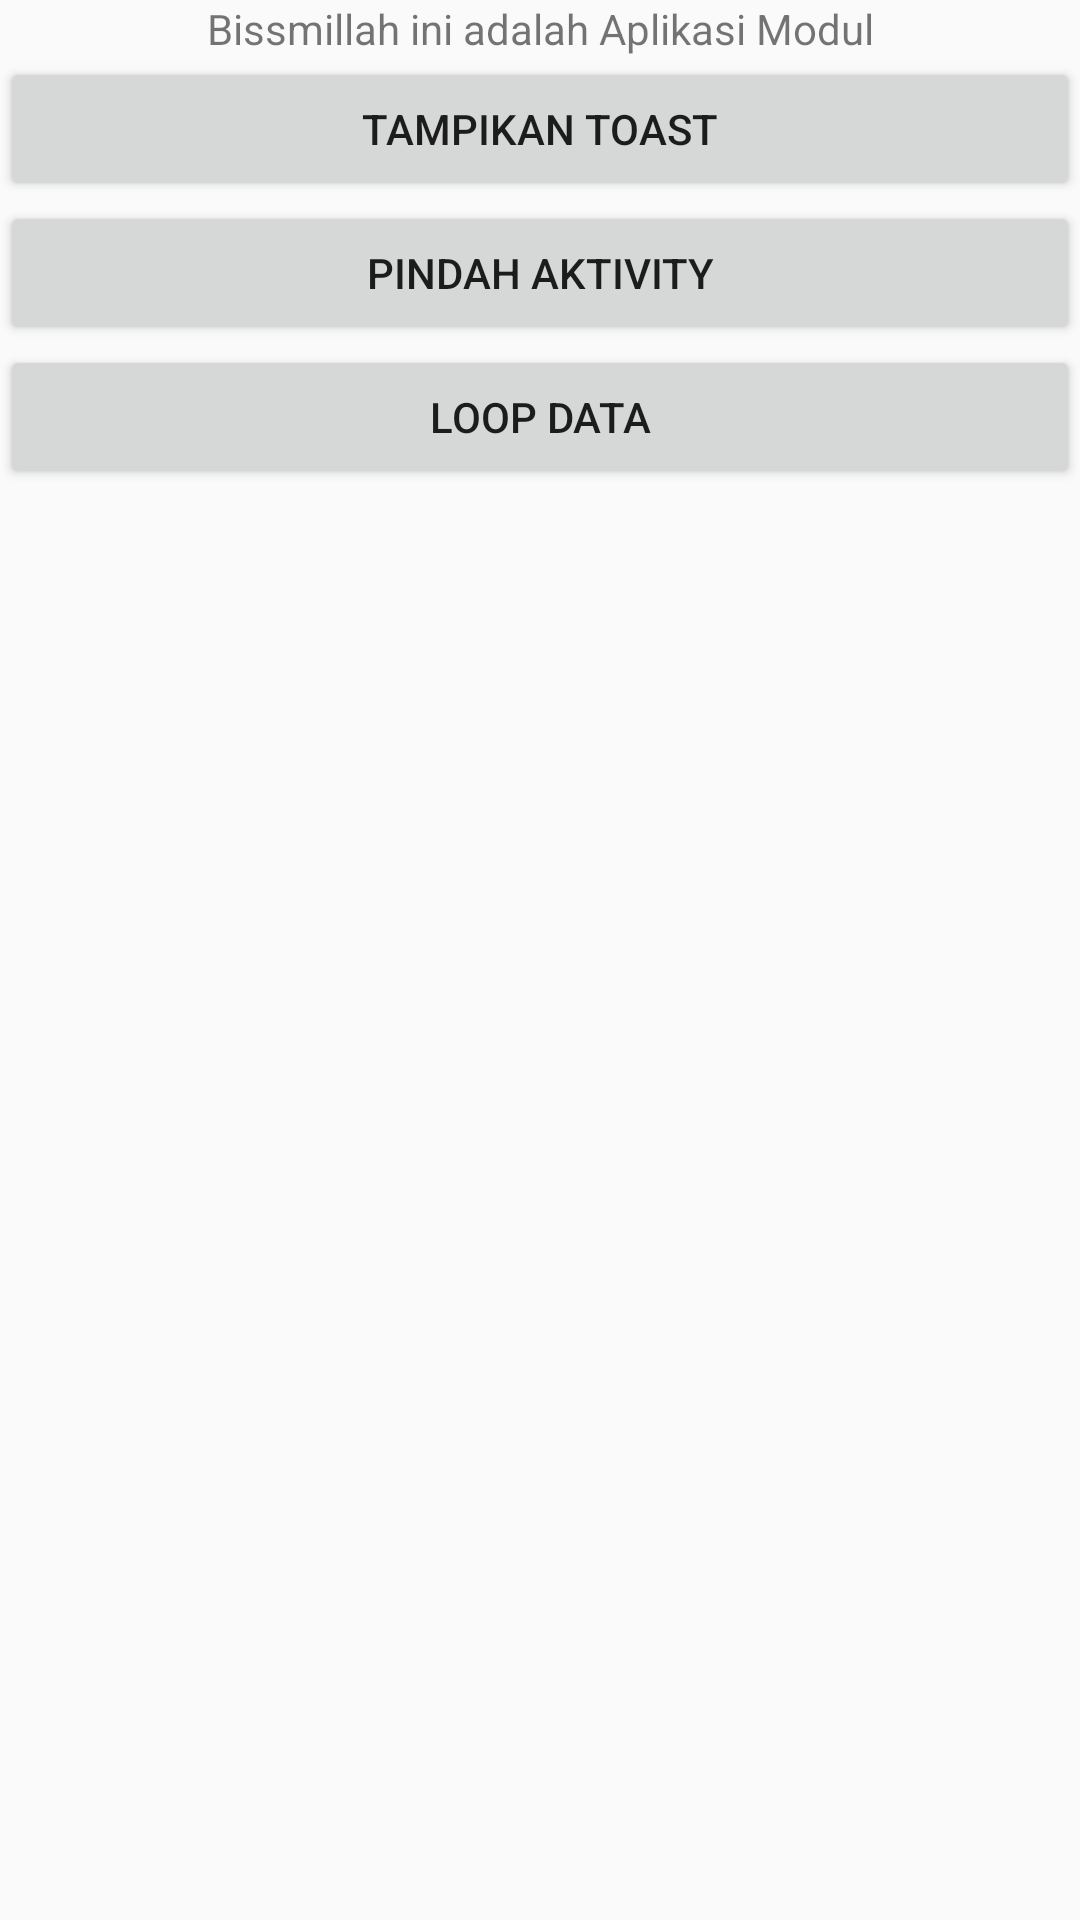

Android layout source for this screen:
<!-- AndroidManifest.xml: application theme Theme.Bissmillah -->
<!-- res/layout/activity_main.xml -->
<?xml version="1.0" encoding="utf-8"?>
<androidx.constraintlayout.widget.ConstraintLayout xmlns:android="http://schemas.android.com/apk/res/android"
    xmlns:app="http://schemas.android.com/apk/res-auto"
    xmlns:tools="http://schemas.android.com/tools"
    android:layout_width="match_parent"
    android:layout_height="match_parent"
    tools:context=".MainActivity">

    <LinearLayout
        android:layout_width="match_parent"
        android:layout_height="match_parent"
        android:orientation="vertical"
        app:flow_horizontalAlign="center"
        app:flow_verticalAlign="center">

        <TextView
            android:layout_width="match_parent"
            android:layout_height="wrap_content"
            android:text="Bissmillah ini adalah Aplikasi Modul"
            android:textAlignment="center" />

        <Button
            android:id="@+id/btnToast"
            android:layout_width="match_parent"
            android:layout_height="wrap_content"
            android:text="Tampikan Toast"
            android:textAlignment="center"
            app:flow_horizontalAlign="center"
            app:flow_verticalAlign="center"
            tools:ignore="MissingConstraints" />

        <Button
            android:id="@+id/btnPindahActivity"
            android:layout_width="match_parent"
            android:layout_height="wrap_content"
            android:text="Pindah Aktivity" />

        <Button
            android:id="@+id/btnLoopData"
            android:layout_width="match_parent"
            android:layout_height="wrap_content"
            android:text="Loop Data" />
    </LinearLayout>

</androidx.constraintlayout.widget.ConstraintLayout>
<!-- resources referenced by this layout -->
<resources>
  <style name="Theme.Bissmillah" parent="Base.Theme.Bissmillah" />
  <style name="Base.Theme.Bissmillah" parent="Theme.AppCompat.DayNight.NoActionBar">
          
          
      </style>
</resources>
